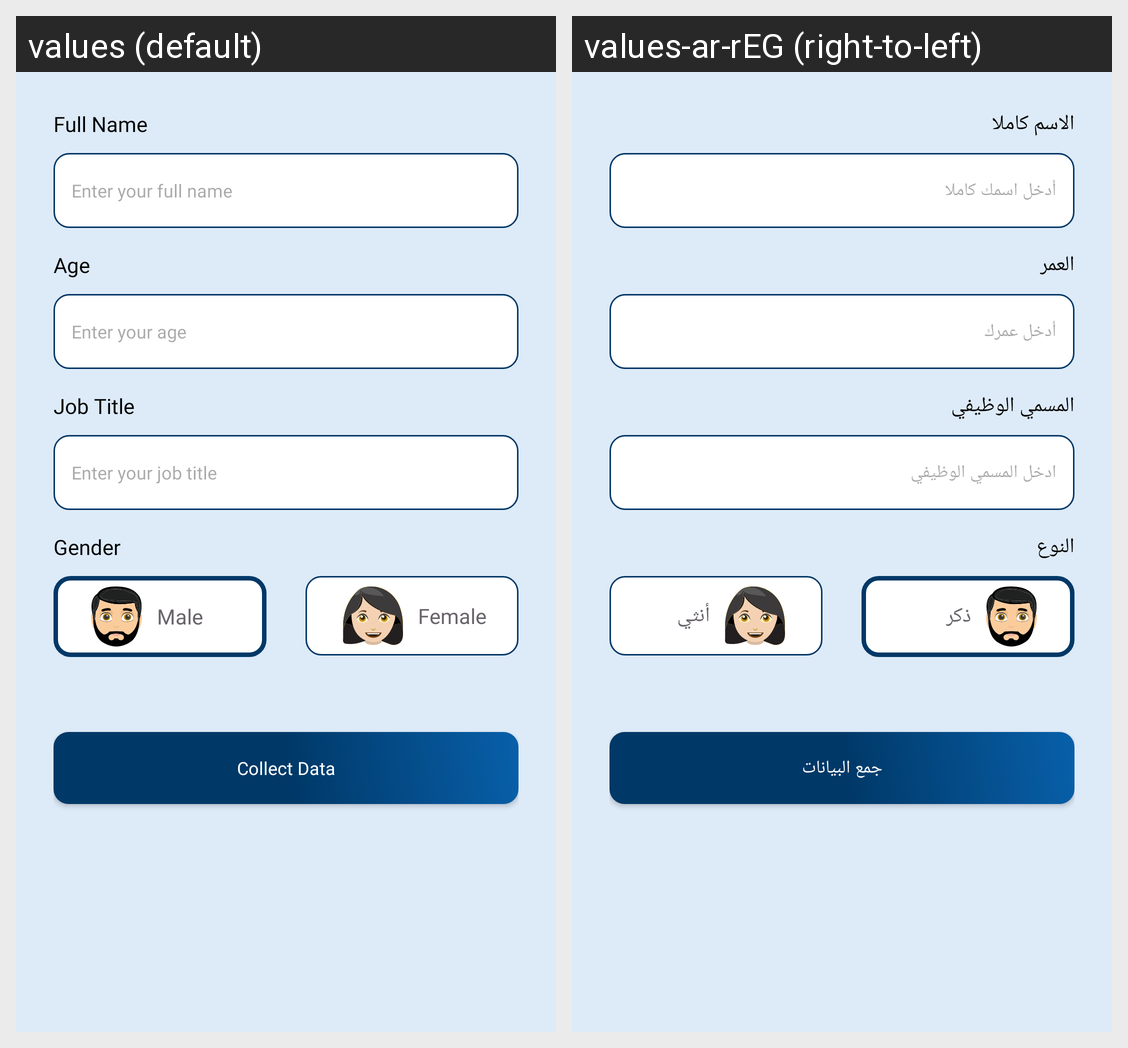

Translations of the strings shown on this Android screen, per locale in the grid:
Android screen res/layout/fragment_collect_user_data.xml rendered under 2 locales, left to right: values (default), values-ar-rEG (right-to-left). Device: Nexus 5 (rendered at 1080×1920; each locale shown at half size, 540×960, under a caption strip naming it); theme Theme.MadarTask.
Strings drawn on this screen, with the default value and each locale's value (text and hints the layout hard-codes, and strings that could not be matched under every locale, appear in the picture but are not listed):

full_name_
  values: Full Name
  values-ar-rEG: الاسم كاملا

enter_your_full_name
  values: Enter your full name
  values-ar-rEG: أدخل اسمك كاملا

age
  values: Age
  values-ar-rEG: العمر

enter_your_age
  values: Enter your age
  values-ar-rEG: أدخل عمرك

job_title
  values: Job Title
  values-ar-rEG: المسمي الوظيفي

enter_your_job_title
  values: Enter your job title
  values-ar-rEG: ادخل المسمي الوظيفي

gender
  values: Gender
  values-ar-rEG: النوع

male
  values: Male
  values-ar-rEG: ذكر

female
  values: Female
  values-ar-rEG: أنثي

collect_data
  values: Collect Data
  values-ar-rEG: جمع البيانات
